Run: headless pygame with SDL's dummy video driver; simulated clock (each Clock.tick advances the game by its frame time, no real sleeping); random seed 0; keys injected as events and as key.get_pressed() state; no mouse input.
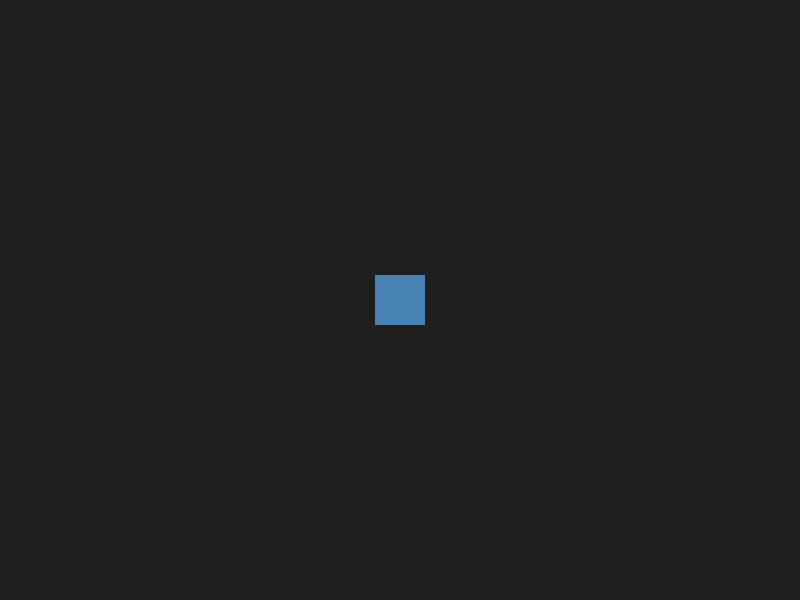
Frame 1 of 4 · flips 1–60 · no input
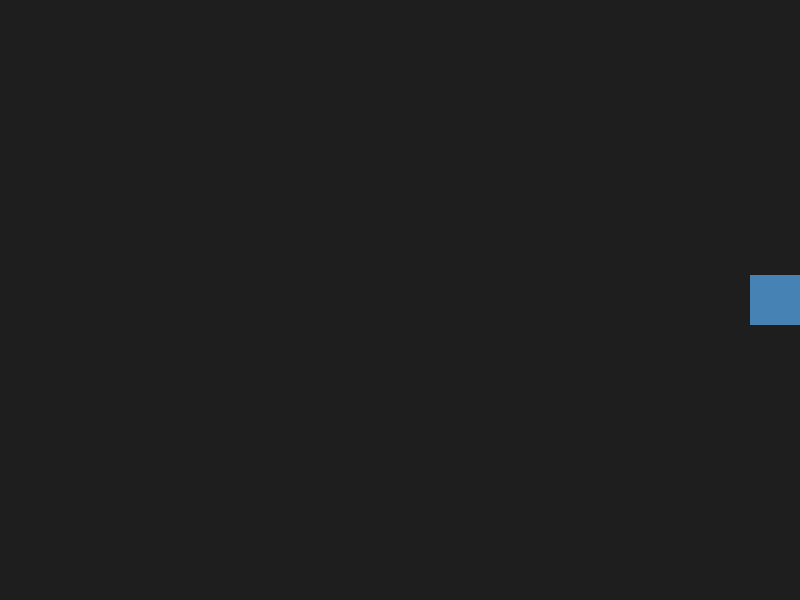
Frame 2 of 4 · flips 61–180 · tapped SPACE, RETURN · held RIGHT (→), D
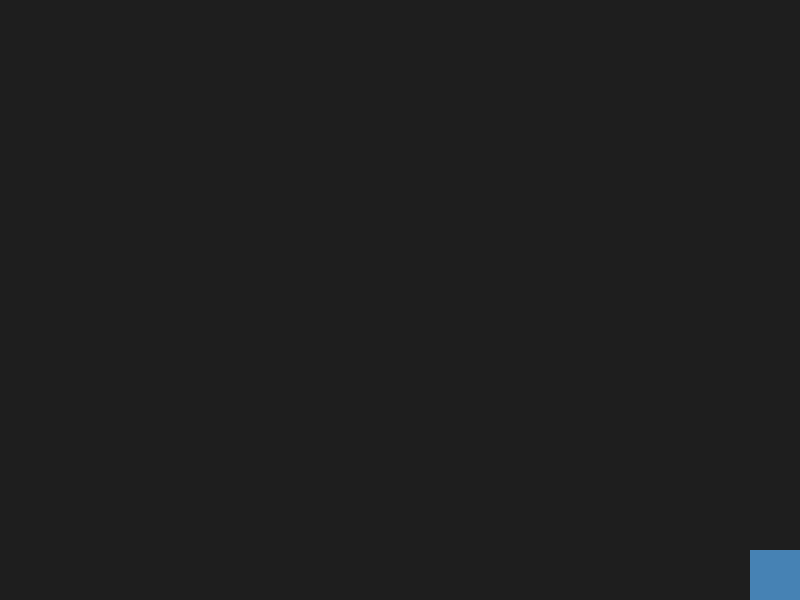
Frame 3 of 4 · flips 181–300 · held DOWN (↓), S
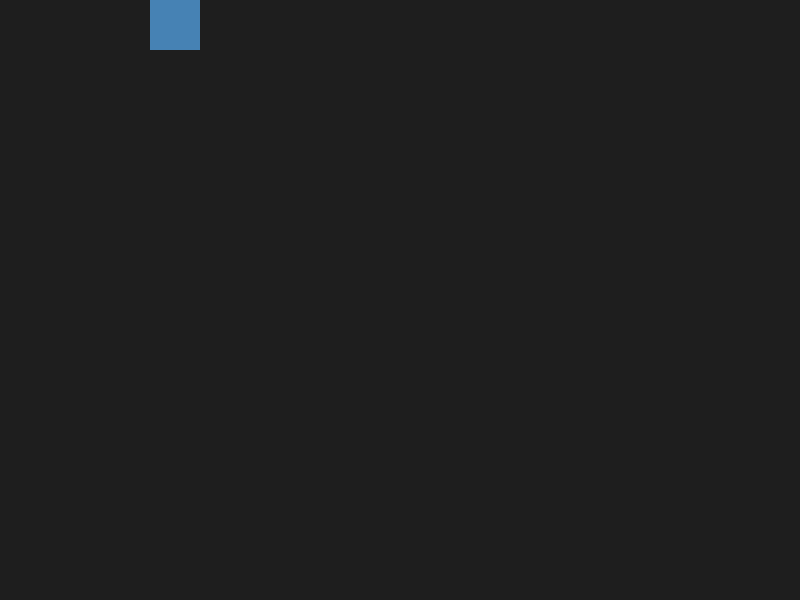
Frame 4 of 4 · flips 301–420 · held LEFT (←), A, UP (↑), W

The pygame program that drew these frames:

import sys
import pygame

# 1. Initialisation de Pygame
pygame.init()

# Dimensions de la fenêtre
LARGEUR, HAUTEUR = 800, 600
FENETRE = pygame.display.set_mode((LARGEUR, HAUTEUR))
pygame.display.set_caption("Introduction Pygame - Déplacement au clavier")

# Horloge pour réguler le nombre d'images par seconde (FPS)
horloge = pygame.time.Clock()
FPS = 60

# Couleurs (R, V, B)
COULEUR_FOND = (30, 30, 30)
COULEUR_CARRE = (70, 130, 180)  # Bleu acier

# Propriétés du carré du joueur
taille_carre = 50
x = (LARGEUR - taille_carre) // 2
y = (HAUTEUR - taille_carre) // 2
vitesse = 5

# Boucle principale du jeu
en_cours = True
while en_cours:
    # --- 1. Gestion des événements ---
    for evenement in pygame.event.get():
        if evenement.type == pygame.QUIT:
            en_cours = False

    # --- 2. Mise à jour de l'état (déplacement) ---
    touches = pygame.key.get_pressed()
    if touches[pygame.K_LEFT]:
        x -= vitesse
    if touches[pygame.K_RIGHT]:
        x += vitesse
    if touches[pygame.K_UP]:
        y -= vitesse
    if touches[pygame.K_DOWN]:
        y += vitesse

    # Garder le carré dans les limites de l'écran
    x = max(0, min(LARGEUR - taille_carre, x))
    y = max(0, min(HAUTEUR - taille_carre, y))

    # --- 3. Dessin / Rendu ---
    FENETRE.fill(COULEUR_FOND)
    pygame.draw.rect(FENETRE, COULEUR_CARRE, (x, y, taille_carre, taille_carre))

    # --- 4. Rafraîchissement de l'affichage et régulation ---
    pygame.display.flip()
    horloge.tick(FPS)

# Fermeture propre de Pygame
pygame.quit()
sys.exit()
